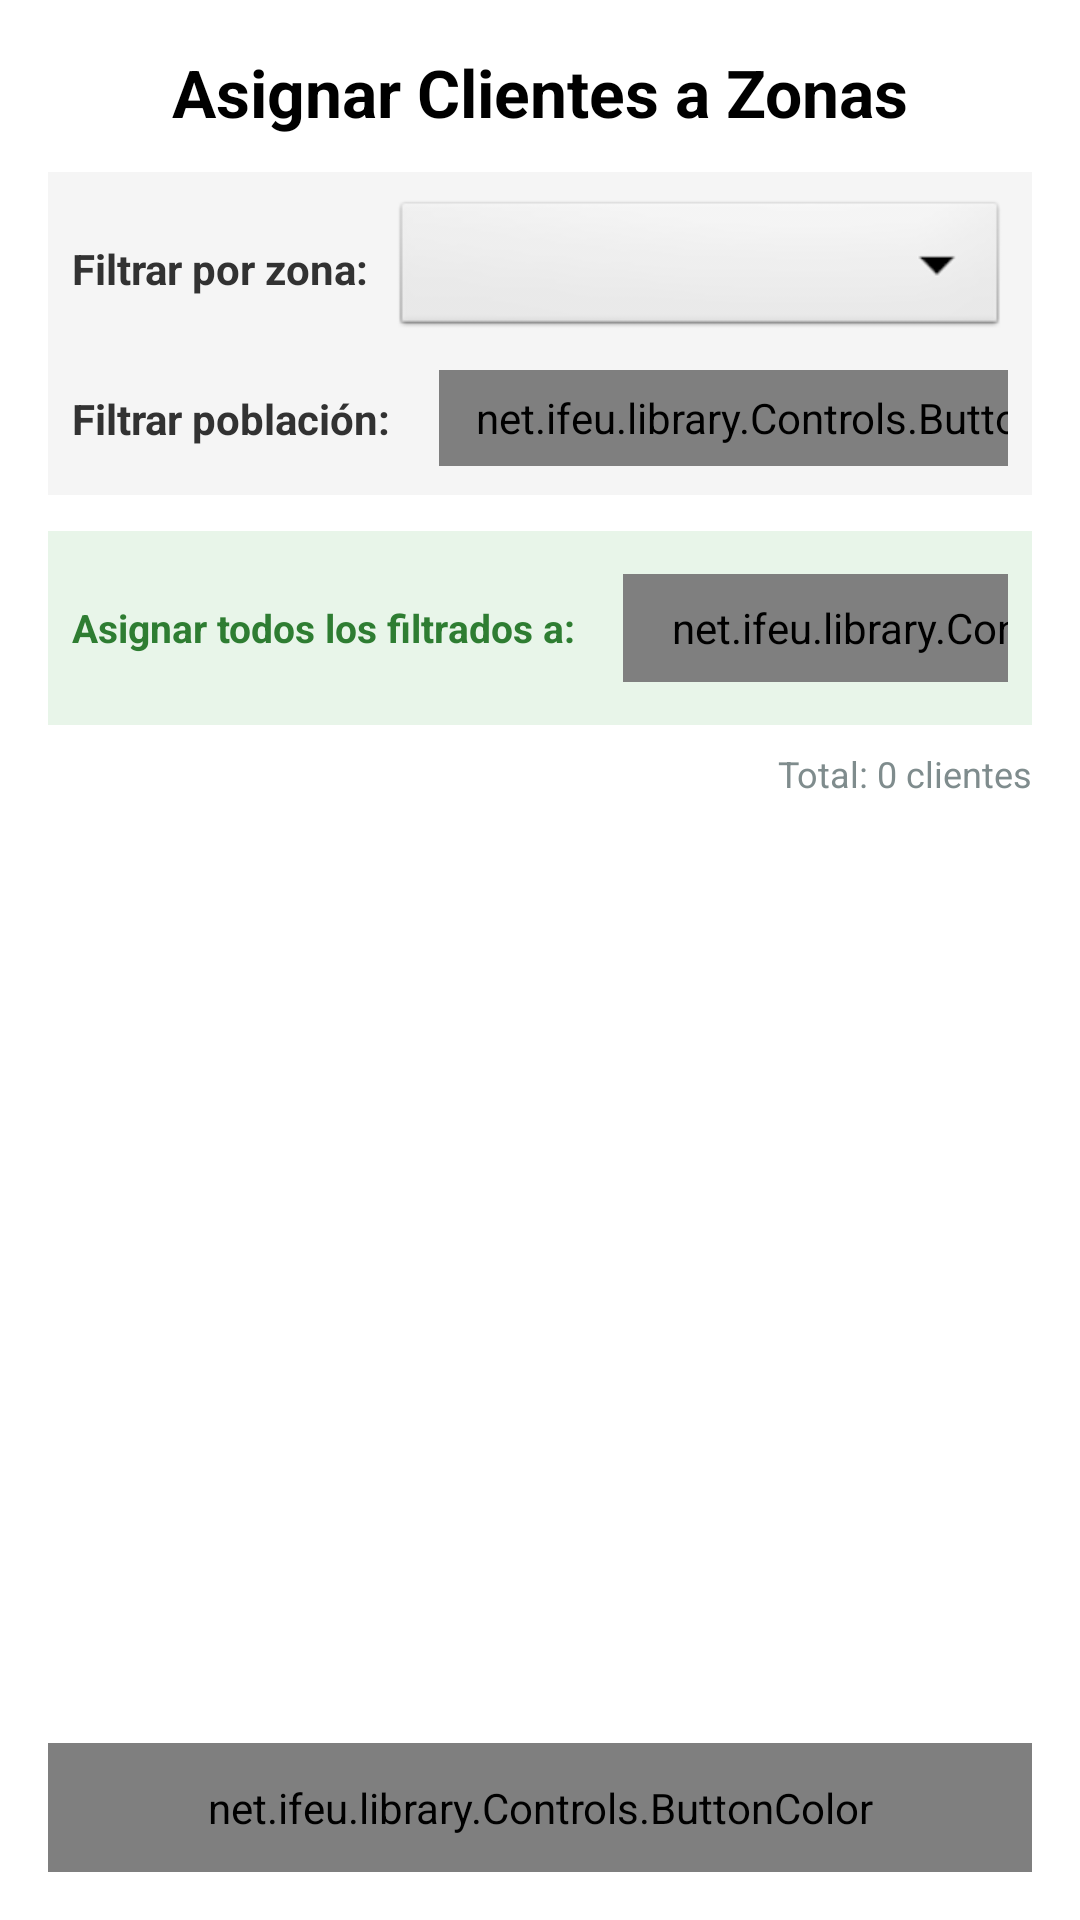

This screen was rendered from an Android layout file. Write that file and the resources it references.
<!-- AndroidManifest.xml: application theme AppTheme -->
<!-- res/layout/activity_asignar_clientes_zona.xml -->
<?xml version="1.0" encoding="utf-8"?>
<LinearLayout xmlns:android="http://schemas.android.com/apk/res/android"
    android:layout_width="match_parent"
    android:layout_height="match_parent"
    android:orientation="vertical"
    android:padding="16dp"
    android:background="@android:color/white">

    
    <TextView
        android:layout_width="match_parent"
        android:layout_height="wrap_content"
        android:text="Asignar Clientes a Zonas"
        android:textSize="22sp"
        android:textStyle="bold"
        android:textColor="@android:color/black"
        android:gravity="center"
        android:paddingBottom="12dp"/>

    
    <LinearLayout
        android:layout_width="match_parent"
        android:layout_height="wrap_content"
        android:orientation="vertical"
        android:layout_marginBottom="12dp"
        android:background="#F5F5F5"
        android:padding="8dp">

        
        <LinearLayout
            android:layout_width="match_parent"
            android:layout_height="wrap_content"
            android:orientation="horizontal"
            android:gravity="center_vertical"
            android:layout_marginBottom="8dp">

            <TextView
                android:layout_width="wrap_content"
                android:layout_height="wrap_content"
                android:text="Filtrar por zona:"
                android:textSize="14sp"
                android:textStyle="bold"
                android:layout_marginEnd="8dp"/>

            <Spinner
                android:id="@+id/spinnerFiltroZona"
                android:layout_width="0dp"
                android:layout_height="wrap_content"
                android:layout_weight="1"
                android:background="@android:drawable/btn_dropdown"/>
        </LinearLayout>

        
        <LinearLayout
            android:layout_width="match_parent"
            android:layout_height="wrap_content"
            android:orientation="horizontal"
            android:gravity="center_vertical">

            <TextView
                android:layout_width="wrap_content"
                android:layout_height="wrap_content"
                android:text="Filtrar población:"
                android:textSize="14sp"
                android:textStyle="bold"
                android:layout_marginEnd="8dp"/>

            <EditText
                android:id="@+id/txtFiltroPoblacion"
                android:layout_width="0dp"
                android:layout_height="wrap_content"
                android:layout_weight="1"
                android:hint="Escribe para buscar..."
                android:textSize="14sp"
                android:padding="8dp"
                android:background="@android:color/white"
                android:inputType="textCapWords"/>

            <net.ifeu.library.Controls.ButtonColor
                android:id="@+id/btnLimpiarFiltro"
                android:layout_width="wrap_content"
                android:layout_height="32dp"
                android:text="Limpiar"
                android:textSize="12sp"
                android:textColor="@android:color/white"
                android:background="#E74C3C"
                android:paddingLeft="12dp"
                android:paddingRight="12dp"
                android:layout_marginStart="8dp"/>
        </LinearLayout>
    </LinearLayout>

    
    <LinearLayout
        android:layout_width="match_parent"
        android:layout_height="wrap_content"
        android:orientation="horizontal"
        android:gravity="center_vertical"
        android:layout_marginBottom="8dp"
        android:background="#E8F5E9"
        android:padding="8dp">

        <TextView
            android:layout_width="wrap_content"
            android:layout_height="wrap_content"
            android:text="Asignar todos los filtrados a:"
            android:textSize="13sp"
            android:textStyle="bold"
            android:textColor="#2E7D32"
            android:layout_marginEnd="8dp"/>

        <Spinner
            android:id="@+id/spinnerAsignacionMasiva"
            android:layout_width="0dp"
            android:layout_height="wrap_content"
            android:layout_weight="1"
            android:background="@android:drawable/btn_dropdown"/>

        <net.ifeu.library.Controls.ButtonColor
            android:id="@+id/btnAsignarTodos"
            android:layout_width="wrap_content"
            android:layout_height="36dp"
            android:text="Asignar Todos"
            android:textSize="12sp"
            android:textColor="@android:color/white"
            android:background="#27AE60"
            android:paddingLeft="16dp"
            android:paddingRight="16dp"
            android:layout_marginStart="8dp"/>
    </LinearLayout>

    
    <TextView
        android:id="@+id/txtContadorClientes"
        android:layout_width="match_parent"
        android:layout_height="wrap_content"
        android:text="Total: 0 clientes"
        android:textSize="12sp"
        android:textColor="#7F8C8D"
        android:gravity="end"
        android:paddingBottom="8dp"/>

    
    <ListView
        android:id="@+id/listViewClientes"
        android:layout_width="match_parent"
        android:layout_height="0dp"
        android:layout_weight="1"
        android:divider="#E0E0E0"
        android:dividerHeight="1dp"
        android:background="#FFFFFF"/>

    
    <net.ifeu.library.Controls.ButtonColor
        android:id="@+id/btnCerrar"
        android:layout_width="match_parent"
        android:layout_height="wrap_content"
        android:text="Cerrar"
        android:textColor="@android:color/white"
        android:background="@color/Black"
        android:padding="12dp"
        android:layout_marginTop="12dp"/>

</LinearLayout>
<!-- resources referenced by this layout -->
<resources>
  <color name="Black">#000000</color>
  <style name="AppTheme" parent="android:Theme.Light">
          <item name="android:fontFamily">sans-serif-light</item>
          <item name="android:textStyle">bold</item>
          <item name="android:textSize">28sp</item>
          <item name="android:text">serif-monospace</item>
          <item name="android:alertDialogTheme">@style/AlertDialogCustom</item>
  
      </style>
  <style name="AlertDialogCustom" parent="android:Theme.Holo.Dialog">
          <item name="android:textColor">#00FF00</item>
          <item name="android:typeface">monospace</item>
          <item name="android:textSize">48sp</item>
      </style>
</resources>
